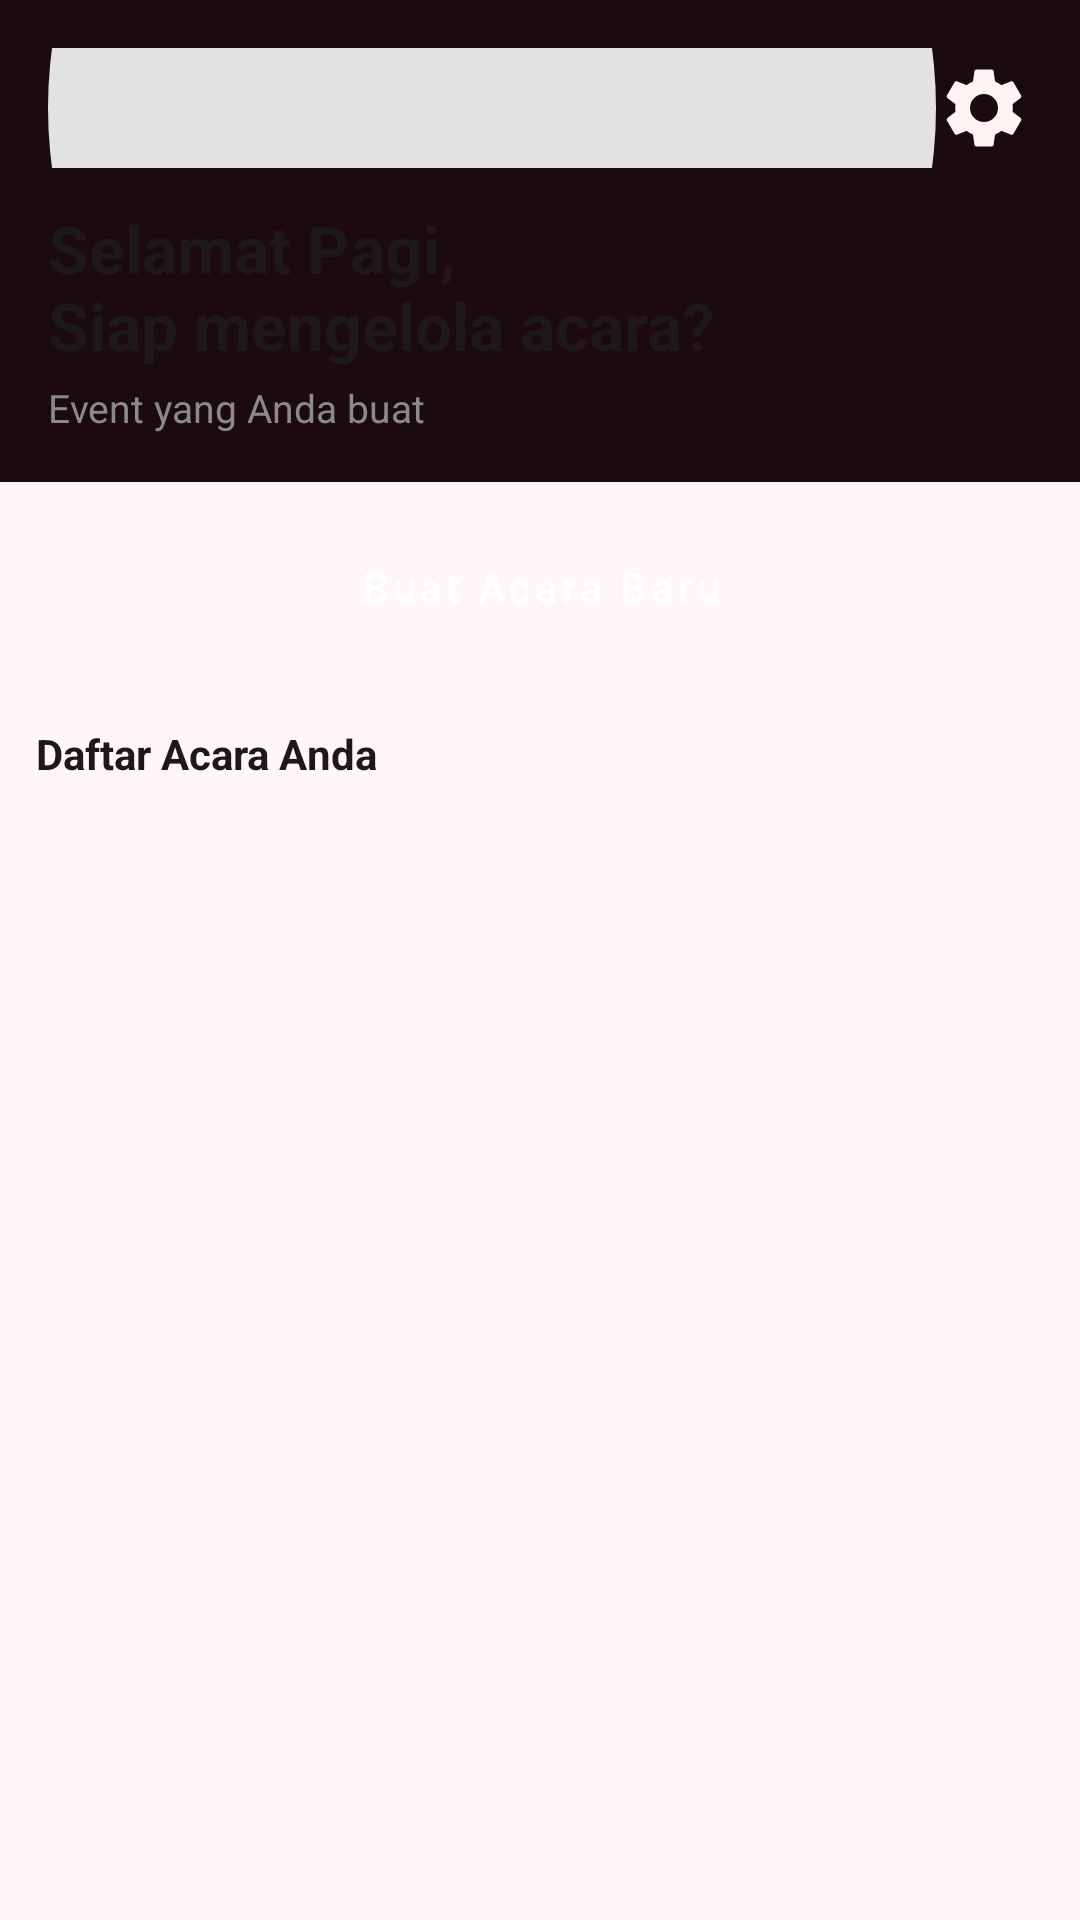

Produce the Android XML layout that renders to this screen, including the resource entries it uses.
<!-- AndroidManifest.xml: application theme Theme.DispatchApp -->
<!-- res/layout/fragment_organizer_home.xml -->
<?xml version="1.0" encoding="utf-8"?>
<LinearLayout xmlns:android="http://schemas.android.com/apk/res/android"
    xmlns:app="http://schemas.android.com/apk/res-auto"
    android:layout_width="match_parent"
    android:layout_height="match_parent"
    android:orientation="vertical"
    android:background="@color/bg_light">

    
    <LinearLayout
        android:layout_width="match_parent"
        android:layout_height="wrap_content"
        android:background="@color/header_dark"
        android:padding="@dimen/spacing_16"
        android:orientation="vertical">

        <LinearLayout
            android:layout_width="match_parent"
            android:layout_height="wrap_content"
            android:orientation="horizontal"
            android:gravity="center_vertical"
            android:layout_marginBottom="@dimen/spacing_12">

            <ImageView
                android:id="@+id/iv_profile_pic"
                android:layout_width="40dp"
                android:layout_height="40dp"
                android:layout_weight="1"
                android:src="@drawable/ic_profile_placeholder"
                android:scaleType="centerCrop"
                android:contentDescription="@string/profile_picture" />

            <ImageView
                android:id="@+id/iv_settings"
                android:layout_width="32dp"
                android:layout_height="32dp"
                android:src="@drawable/ic_settings"
                android:tint="@color/text_light"
                android:contentDescription="@string/settings" />

        </LinearLayout>

        <TextView
            android:layout_width="match_parent"
            android:layout_height="wrap_content"
            android:text="@string/greeting_organizer"
            android:textSize="22sp"
            android:textColor="@color/text_dark"
            android:textStyle="bold" />

        <TextView
            android:layout_width="match_parent"
            android:layout_height="wrap_content"
            android:text="@string/your_events"
            android:textSize="13sp"
            android:textColor="@color/text_gray"
            android:layout_marginTop="@dimen/spacing_4" />

    </LinearLayout>

    
    <View
        android:layout_width="match_parent"
        android:layout_height="1dp"
        android:background="@color/divider_color" />

    
    <LinearLayout
        android:layout_width="match_parent"
        android:layout_height="wrap_content"
        android:padding="@dimen/spacing_12"
        android:orientation="vertical">

        <Button
            android:id="@+id/btn_create_event"
            android:layout_width="match_parent"
            android:layout_height="44dp"
            android:text="@string/create_new_event"
            android:textColor="@color/white"
            android:textAllCaps="false"
            android:textSize="14sp"
            android:backgroundTint="@color/primary_red"
            style="@style/Widget.MaterialComponents.Button" />

    </LinearLayout>

    
    <TextView
        android:layout_width="match_parent"
        android:layout_height="wrap_content"
        android:text="@string/event_list_title"
        android:textSize="14sp"
        android:textColor="@color/text_dark"
        android:textStyle="bold"
        android:padding="@dimen/spacing_12" />

    <androidx.recyclerview.widget.RecyclerView
        android:id="@+id/rv_events"
        android:layout_width="match_parent"
        android:layout_height="0dp"
        android:layout_weight="1"
        android:paddingHorizontal="@dimen/spacing_12"
        android:paddingVertical="@dimen/spacing_8"
        android:clipToPadding="false"
        app:layoutManager="androidx.recyclerview.widget.LinearLayoutManager" />

    
    <LinearLayout
        android:id="@+id/empty_state"
        android:layout_width="match_parent"
        android:layout_height="match_parent"
        android:gravity="center"
        android:orientation="vertical"
        android:visibility="gone">

        <ImageView
            android:layout_width="80dp"
            android:layout_height="80dp"
            android:src="@drawable/ic_no_events"
            android:tint="@color/text_gray"
            android:contentDescription="@string/no_events" />

        <TextView
            android:layout_width="wrap_content"
            android:layout_height="wrap_content"
            android:text="@string/no_events"
            android:textSize="16sp"
            android:textColor="@color/text_gray"
            android:layout_marginTop="@dimen/spacing_16" />

    </LinearLayout>

</LinearLayout>
<!-- resources referenced by this layout -->
<resources>
  <color name="bg_light">#FFF6F8</color>
  <color name="divider_color">#1FD9D9D9</color>
  <color name="header_dark">#1B0A10</color>
  <color name="primary_red">#CD0033</color>
  <color name="text_dark">#1D1919</color>
  <color name="text_gray">#8A8A8A</color>
  <color name="text_light">#FFF4F4</color>
  <color name="white">#FFFFFFFF</color>
  <dimen name="spacing_12">12dp</dimen>
  <dimen name="spacing_16">16dp</dimen>
  <dimen name="spacing_4">4dp</dimen>
  <dimen name="spacing_8">8dp</dimen>
  <!-- drawable ic_no_events (drawable) -->
  <vector xmlns:android="http://schemas.android.com/apk/res/android"
      android:width="24dp"
      android:height="24dp"
      android:viewportWidth="24.0"
      android:viewportHeight="24.0">
      <path
          android:fillColor="#FF000000"
          android:pathData="M19,4h-1V2h-2v2H8V2H6v2H5C3.89,4 3.01,4.9 3.01,6L3,20c0,1.1 0.89,2 2,2h14c1.1,0 2,-0.9 2,-2V6C21,4.9 20.1,4 19,4zM19,20H5V10h14V20zM19,8H5V6h14V8zM15.5,13.33l-1.42,-1.42l-2.08,2.08l-2.08,-2.08l-1.42,1.42l2.08,2.08l-2.08,2.08l1.42,1.42l2.08,-2.08l2.08,2.08l1.42,-1.42l-2.08,-2.08L15.5,13.33z"/>
  </vector>
  <!-- drawable ic_profile_placeholder (drawable) -->
  <shape xmlns:android="http://schemas.android.com/apk/res/android" android:shape="oval">
      <solid android:color="#FFE2E2E2" />
      <size android:width="44dp" android:height="44dp" />
  </shape>
  <!-- drawable ic_settings (drawable) -->
  <vector xmlns:android="http://schemas.android.com/apk/res/android"
      android:width="24dp"
      android:height="24dp"
      android:viewportWidth="24"
      android:viewportHeight="24">
      <path
          android:fillColor="#FFFFFFFF"
          android:pathData="M19.14,12.94c0.04,-0.3 0.06,-0.61 0.06,-0.94c0,-0.32 -0.02,-0.64 -0.07,-0.94l2.03,-1.58c0.18,-0.14 0.23,-0.41 0.12,-0.61l-1.92,-3.32c-0.12,-0.22 -0.37,-0.29 -0.59,-0.22l-2.39,0.96c-0.5,-0.38 -1.03,-0.7 -1.62,-0.94L14.4,2.81c-0.04,-0.24 -0.24,-0.41 -0.48,-0.41h-3.84c-0.24,0 -0.43,0.17 -0.47,0.41L9.25,5.35C8.66,5.59 8.12,5.91 7.62,6.29L5.23,5.33c-0.22,-0.08 -0.47,0 -0.59,0.22L2.72,8.87c-0.11,0.21 -0.06,0.47 0.12,0.61l2.03,1.58C4.84,11.36 4.81,11.67 4.81,12c0,0.33 0.02,0.64 0.07,0.94l-2.03,1.58c-0.18,0.14 -0.23,0.41 -0.12,0.61l1.92,3.32c0.12,0.22 0.37,0.29 0.59,0.22l2.39,-0.96c0.5,0.38 1.03,0.7 1.62,0.94l0.36,2.54c0.05,0.24 0.24,0.41 0.48,0.41h3.84c0.24,0 0.44,-0.17 0.47,-0.41l0.36,-2.54c0.59,-0.24 1.13,-0.56 1.62,-0.94l2.39,0.96c0.22,0.08 0.47,0 0.59,-0.22l1.92,-3.32c0.11,-0.21 0.06,-0.47 -0.12,-0.61L19.14,12.94zM12,15.5c-1.93,0 -3.5,-1.57 -3.5,-3.5s1.57,-3.5 3.5,-3.5s3.5,1.57 3.5,3.5S13.93,15.5 12,15.5z"/>
  </vector>
  <string name="create_new_event">Buat Acara Baru</string>
  <string name="event_list_title">Daftar Acara Anda</string>
  <string name="greeting_organizer">Selamat Pagi,\nSiap mengelola acara?</string>
  <string name="no_events">Belum ada acara</string>
  <string name="profile_picture">Foto Profil</string>
  <string name="settings">Pengaturan</string>
  <string name="your_events">Event yang Anda buat</string>
  <style name="Theme.DispatchApp" parent="Theme.MaterialComponents.DayNight.NoActionBar">
          
          <item name="colorPrimary">#CD0033</item>
          <item name="backgroundColor">@color/backgroundColorWhite</item>
          <item name="colorPrimaryVariant">#CD0033</item>
          <item name="colorOnPrimary">@color/white</item>
          
          <item name="colorSecondary">@color/teal_200</item>
          <item name="colorSecondaryVariant">@color/teal_700</item>
          <item name="colorOnSecondary">@color/black</item>
          
          <item name="android:statusBarColor">?attr/colorPrimaryVariant</item>
          
  
          <item name="android:textColorPrimary">@color/blackTextPrimary</item>
      </style>
  <color name="backgroundColorWhite">#FFECF1</color>
  <color name="teal_200">#FF03DAC5</color>
  <color name="teal_700">#FF018786</color>
  <color name="black">#FF000000</color>
  <color name="blackTextPrimary">#1D1919</color>
</resources>
